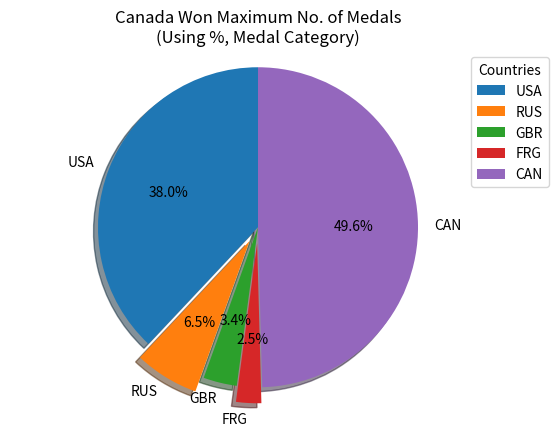

This figure's Python source:
from matplotlib import pyplot as plt

Country = "USA", "RUS", "GBR", "FRG", "CAN"
average_medal_ratio = [269, 46, 24, 18,351]
explode = (0,0.1,0,0.1,0) # it "explode" the first part

fig1, ax1 = plt.subplots()
ax1.pie(average_medal_ratio, explode=explode, labels=Country, autopct='%1.1f%%',
		shadow=True, startangle=90)
ax1.axis('equal')
ax1.set_title("Canada Won Maximum No. of Medals\n(Using %, Medal Category)")  #Equal sapect ratio ensure that pie is drawn as a circle
ax1.legend(
			title="Countries",
			loc="upper right",
			bbox_to_anchor=(1, 0, 0.1, 1))

plt.show()